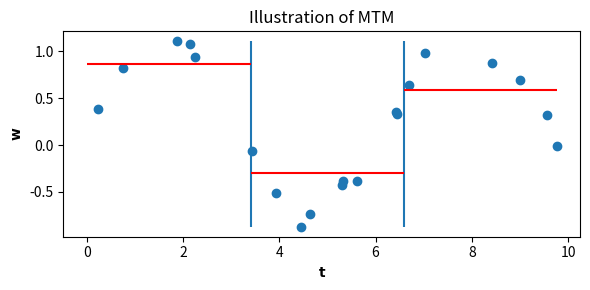
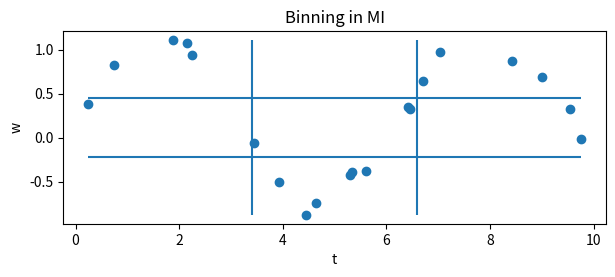

Write the Python code that produced these figures, in order.
#!/usr/bin/env python3
# -*- coding: utf-8 -*-
"""
Created on Fri Jul  3 15:18:32 2020

@author: gykovacs
"""

import matplotlib.pyplot as plt
import numpy as np

t= np.random.rand(20)*10
w= np.sin(t) + np.random.rand(20)/2

n_bins= 3

t_diff= (np.max(t) - np.min(t))/n_bins
t_bins= [np.min(t) + t_diff*i for i in range(1, n_bins)]
w_diff= (np.max(w) - np.min(w))/n_bins
w_bins= [np.min(w) + w_diff*i for i in range(1, n_bins)]

plt.figure(figsize=(6, 3))
plt.scatter(t, w)
plt.xlabel('$\mathbf{t}$')
plt.ylabel('$\mathbf{w}$')
plt.title('Illustration of MTM')

plt.vlines(t_bins, np.min(w), np.max(w))

t_binning= np.digitize(t, t_bins)

w_means = []
for i in np.unique(t_binning):
    w_means.append(np.mean(w[t_binning == i]))
    
for i in range(len(w_means)):
    print(i)
    if i == 0:
        bin_min= 0
    else:
        bin_min= t_bins[i-1]
    if i == len(w_means) - 1:
        bin_max= np.max(t)
    else:
        bin_max= t_bins[i]
    print(w_means[i], bin_min, bin_max)
    plt.hlines(w_means[i], bin_min, bin_max, colors='red')

plt.tight_layout()
plt.savefig('binning_MTM.pdf')

plt.figure(figsize=(7, 2.5))
plt.scatter(t, w)
plt.xlabel('t')
plt.ylabel('w')
plt.title('Binning in MI')

plt.vlines(t_bins, np.min(w), np.max(w))
plt.hlines(w_bins, np.min(t), np.max(t))
plt.show()